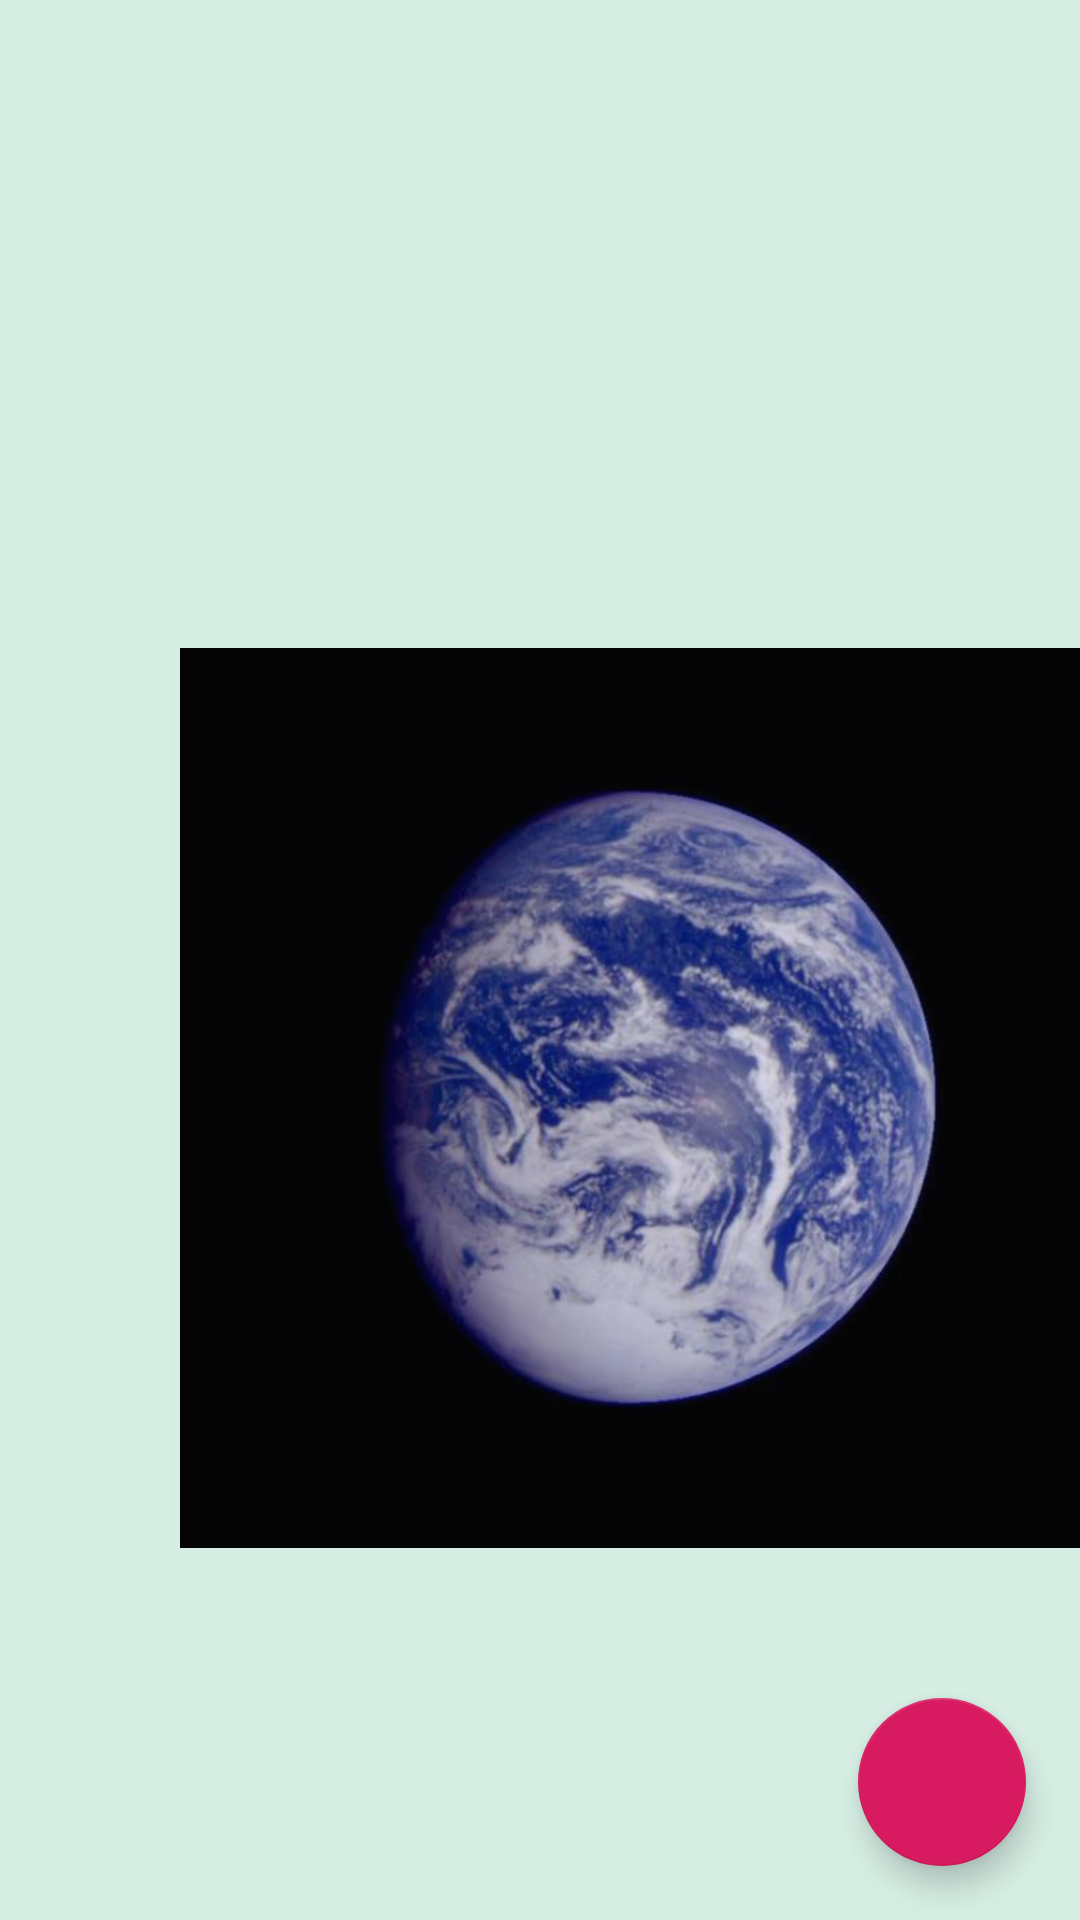

Write the Android layout XML for this screen, with the resource values it uses.
<!-- AndroidManifest.xml: application theme AppTheme -->
<!-- res/layout/relative_sample.xml -->
<?xml version="1.0" encoding="utf-8"?>
<RelativeLayout xmlns:android="http://schemas.android.com/apk/res/android"
    android:background="@color/colorLightSky"
    android:layout_width="match_parent"
    android:layout_height="match_parent">

    <ImageView
        android:layout_marginBottom="32dp"
        android:layout_alignParentEnd="true"
        android:layout_above="@id/floting_action_btn"
        android:background="@drawable/earth"
        android:layout_width="300dp"
        android:layout_height="300dp"/>

    <com.google.android.material.floatingactionbutton.FloatingActionButton
        android:id="@+id/floting_action_btn"
        android:src="@drawable/ic_camera_enhance_black_24dp"
        android:layout_alignParentEnd="true"
        android:layout_alignParentBottom="true"
        android:layout_margin="18dp"
        android:layout_width="wrap_content"
        android:layout_height="wrap_content"/>

</RelativeLayout>
<!-- resources referenced by this layout -->
<resources>
  <color name="colorLightSky">#d6eee4</color>
  <!-- drawable earth: png bitmap (drawable, 485730 bytes) -->
  <style name="AppTheme" parent="Theme.AppCompat.Light.DarkActionBar">
          
          <item name="colorPrimary">@color/colorDeepOcean</item>
          <item name="colorPrimaryDark">@color/colorSmurf</item>
          <item name="colorAccent">@color/colorAccent</item>
      </style>
  <color name="colorDeepOcean">#123456</color>
  <color name="colorSmurf">#3eb5c1</color>
  <color name="colorAccent">#D81B60</color>
</resources>
